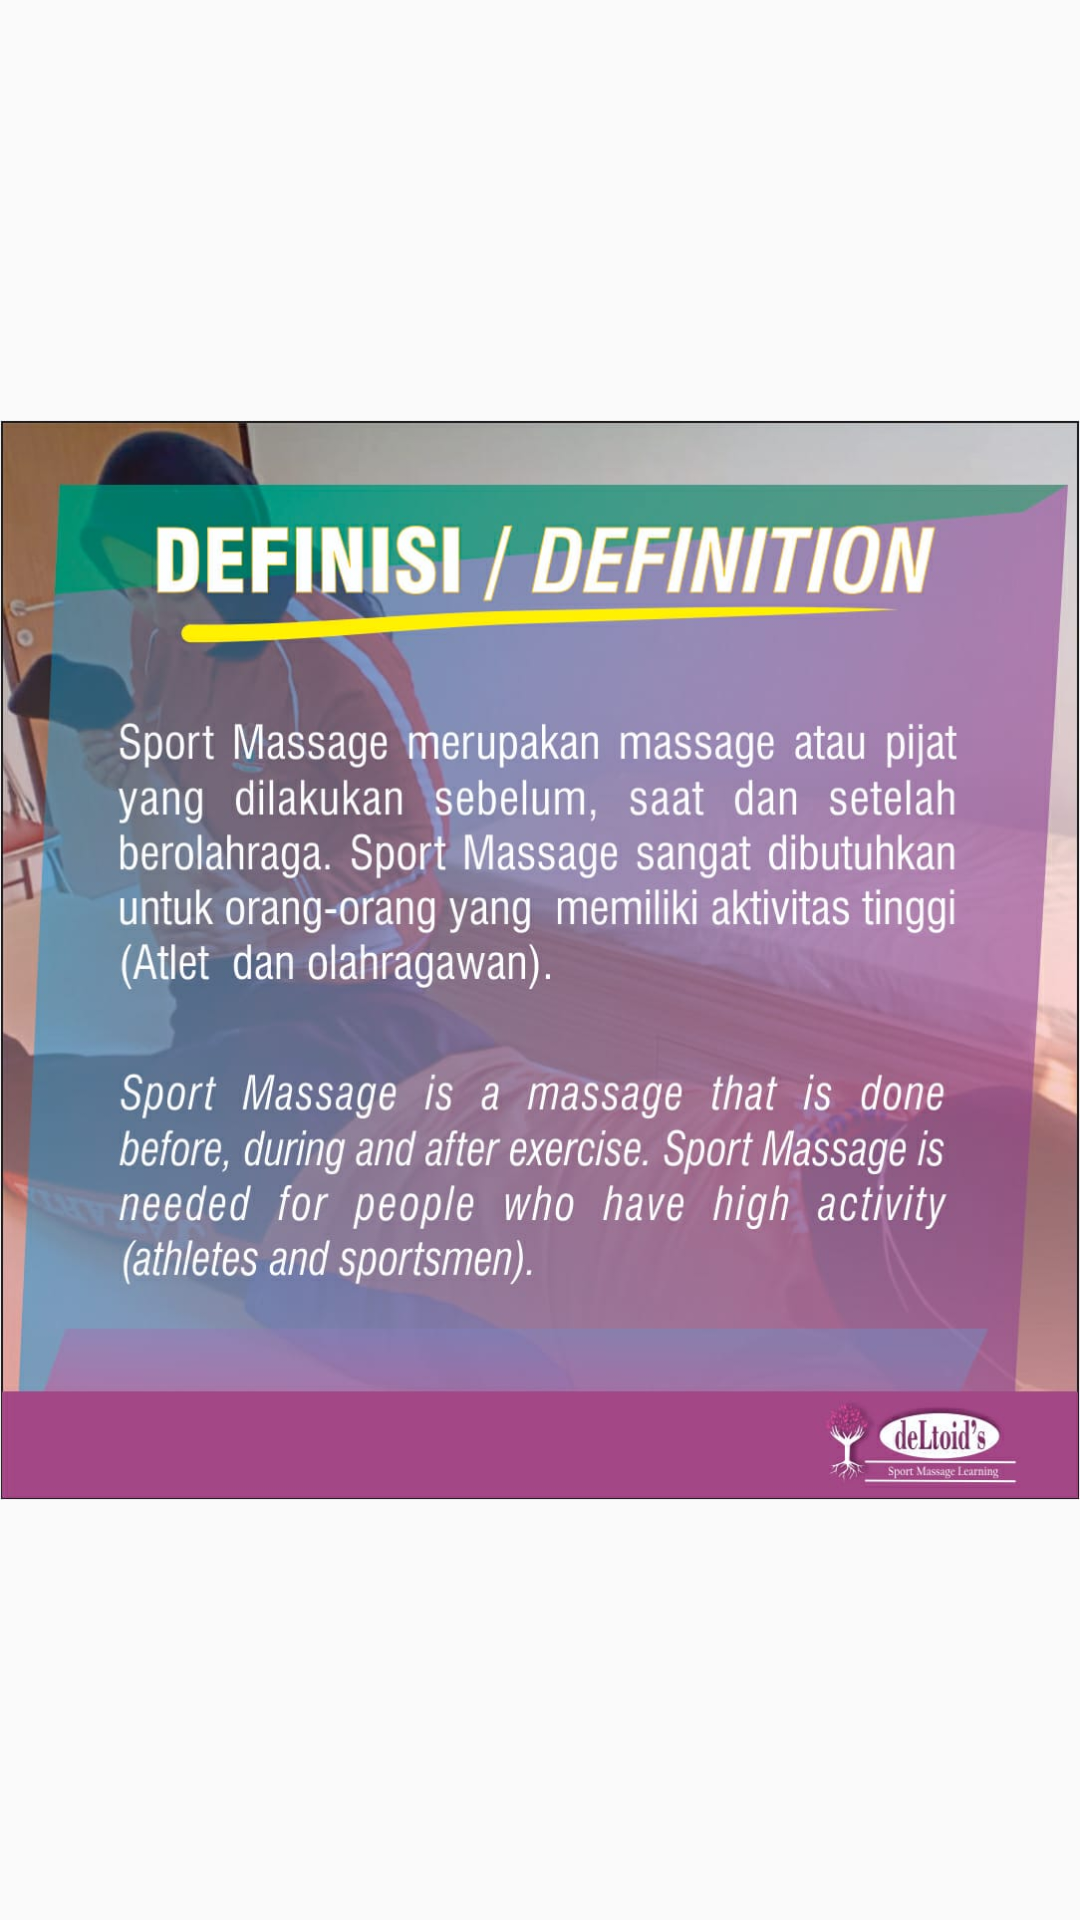

This screen was rendered from an Android layout file. Write that file and the resources it references.
<!-- AndroidManifest.xml: application theme Theme.Projectibuayuv2 -->
<!-- res/layout/activity_definisi.xml -->
<?xml version="1.0" encoding="utf-8"?>
<RelativeLayout xmlns:android="http://schemas.android.com/apk/res/android"
    android:layout_width="match_parent"
    android:layout_height="match_parent"
    xmlns:tools="http://schemas.android.com/tools"
    tools:context=".Definisi">

    <ImageView
        android:layout_width="match_parent"
        android:layout_height="wrap_content"
        android:id="@+id/theory"
        android:src="@drawable/definisi"/>

</RelativeLayout>
<!-- resources referenced by this layout -->
<resources>
  <!-- drawable definisi: jpeg bitmap (drawable, 125991 bytes) -->
  <style name="Theme.Projectibuayuv2" parent="Theme.AppCompat.Light.NoActionBar">
          <item name="colorPrimary">@color/colorPrimary</item>
          <item name="colorPrimaryVariant">@color/colorPrimaryDark</item>
          <item name="colorOnPrimary">@color/colorAccent</item>
          <item name="colorOnBackground">@color/gray</item>
          <item name="android:statusBarColor" tools:targetApi="l">?attr/colorPrimaryVariant</item>
      </style>
  <color name="colorPrimary">#FFC107</color>
  <color name="colorPrimaryDark">#FFA000</color>
  <color name="colorAccent">#FF4081</color>
  <color name="gray">#A3A3A3</color>
</resources>
